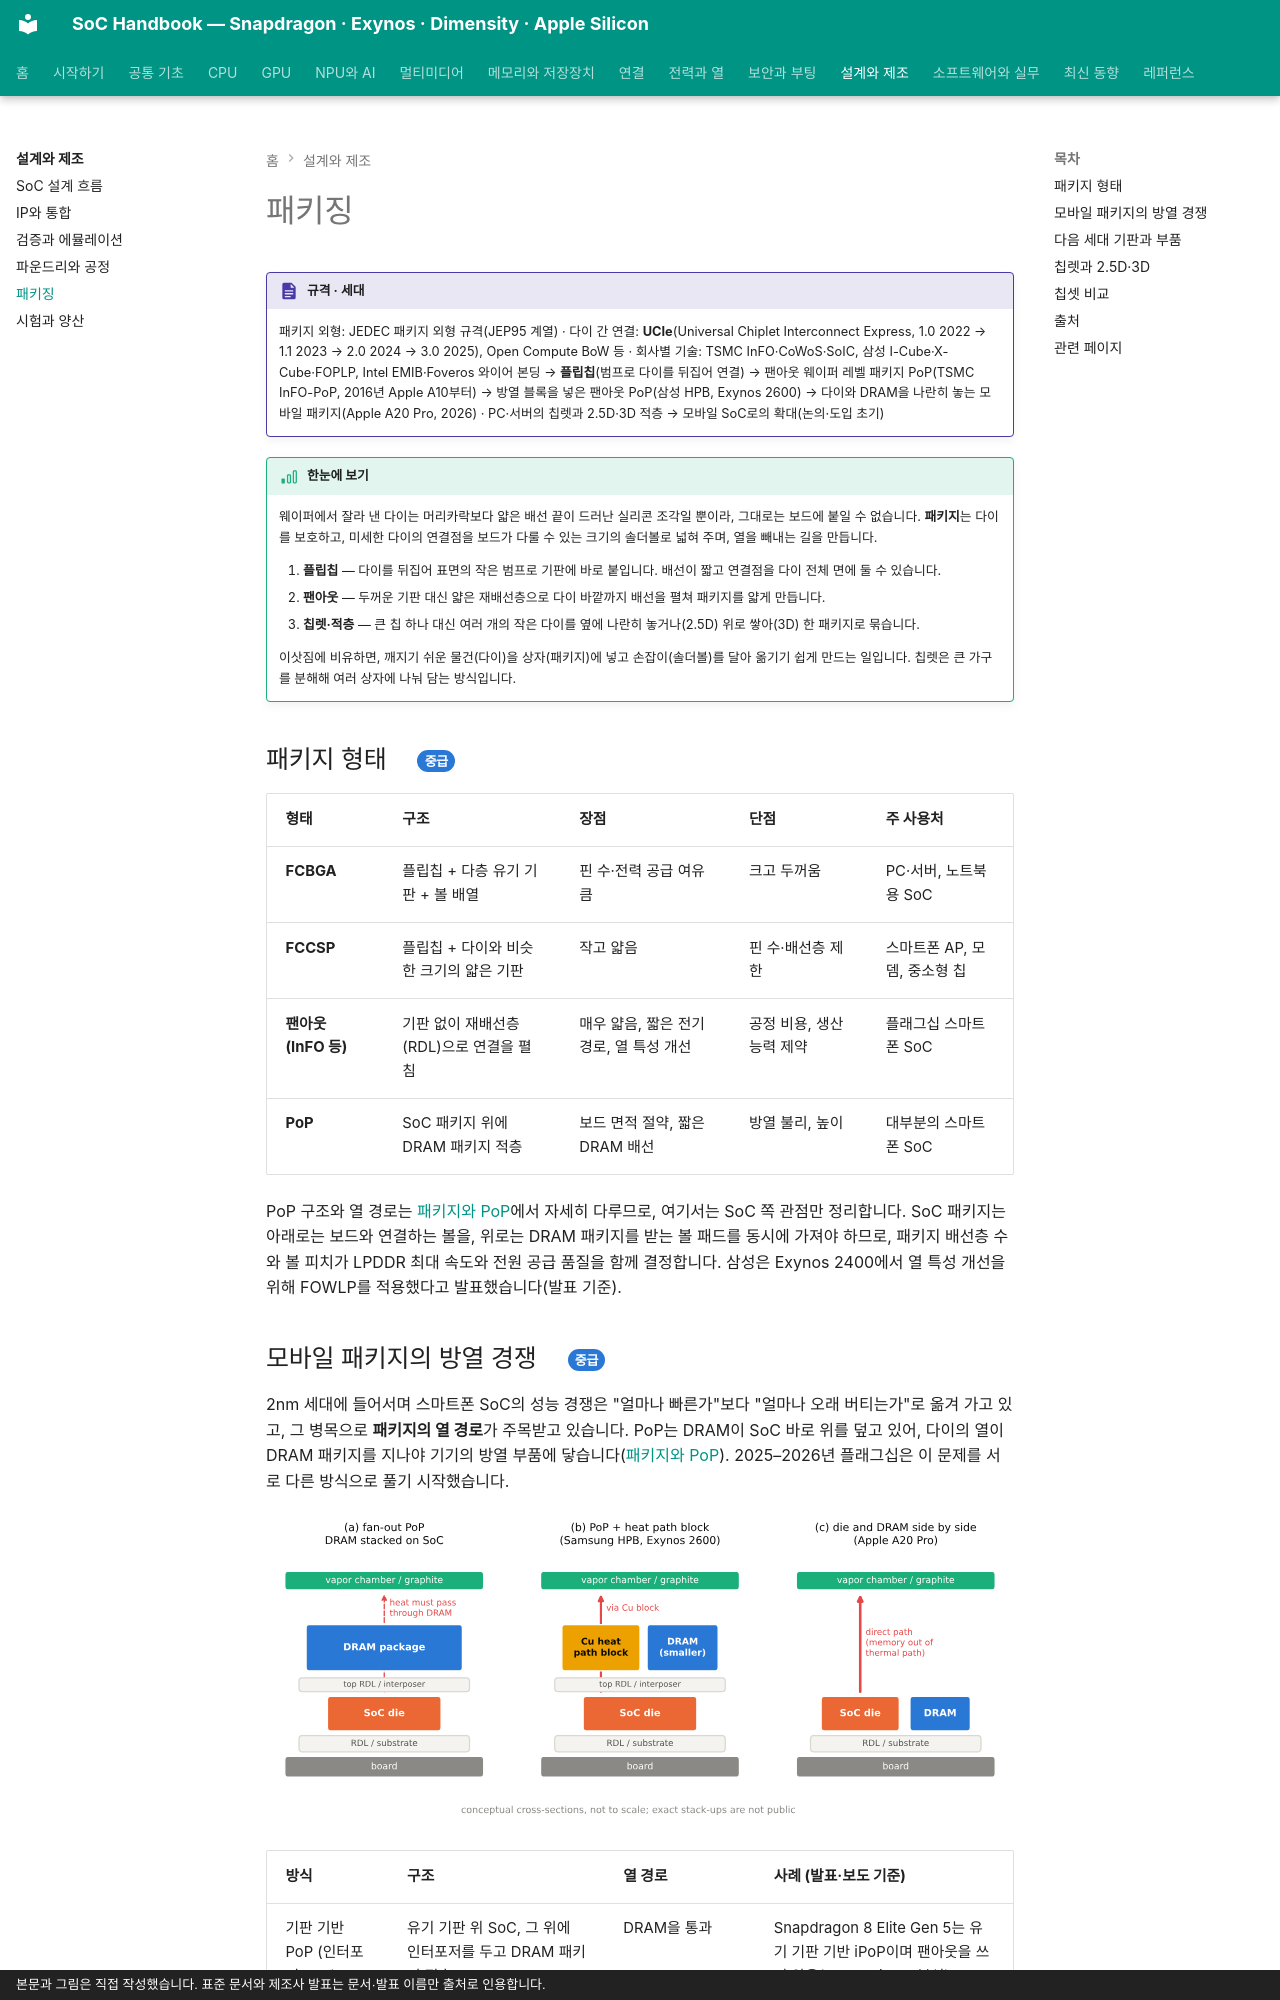

repository: goodhosup/soc · page: design/packaging/index.html · generator: mkdocs · copyright: 본문과 그림은 직접 작성했습니다. 표준 문서와 제조사 발표는 문서·발표 이름만 출처로 인용합니다.

# 패키징

!!! spec "규격 · 세대"
    패키지 외형: JEDEC 패키지 외형 규격(JEP95 계열) · 다이 간 연결: **UCIe**(Universal Chiplet Interconnect Express, 1.0 2022 → 1.1 2023 → 2.0 2024 → 3.0 2025), Open Compute BoW 등 · 회사별 기술: TSMC InFO·CoWoS·SoIC, 삼성 I-Cube·X-Cube·FOPLP, Intel EMIB·Foveros
    와이어 본딩 → **플립칩**(범프로 다이를 뒤집어 연결) → 팬아웃 웨이퍼 레벨 패키지 PoP(TSMC InFO-PoP, 2016년 Apple A10부터) → 방열 블록을 넣은 팬아웃 PoP(삼성 HPB, Exynos 2600) → 다이와 DRAM을 나란히 놓는 모바일 패키지(Apple A20 Pro, 2026) · PC·서버의 칩렛과 2.5D·3D 적층 → 모바일 SoC로의 확대(논의·도입 초기)

!!! basic "한눈에 보기"
    웨이퍼에서 잘라 낸 다이는 머리카락보다 얇은 배선 끝이 드러난 실리콘 조각일 뿐이라, 그대로는 보드에 붙일 수 없습니다. **패키지**는 다이를 보호하고, 미세한 다이의 연결점을 보드가 다룰 수 있는 크기의 솔더볼로 넓혀 주며, 열을 빼내는 길을 만듭니다.

    1. **플립칩** — 다이를 뒤집어 표면의 작은 범프로 기판에 바로 붙입니다. 배선이 짧고 연결점을 다이 전체 면에 둘 수 있습니다.
    2. **팬아웃** — 두꺼운 기판 대신 얇은 재배선층으로 다이 바깥까지 배선을 펼쳐 패키지를 얇게 만듭니다.
    3. **칩렛·적층** — 큰 칩 하나 대신 여러 개의 작은 다이를 옆에 나란히 놓거나(2.5D) 위로 쌓아(3D) 한 패키지로 묶습니다.

    이삿짐에 비유하면, 깨지기 쉬운 물건(다이)을 상자(패키지)에 넣고 손잡이(솔더볼)를 달아 옮기기 쉽게 만드는 일입니다. 칩렛은 큰 가구를 분해해 여러 상자에 나눠 담는 방식입니다.

## 패키지 형태 { .l2 }

| 형태 | 구조 | 장점 | 단점 | 주 사용처 |
|---|---|---|---|---|
| **FCBGA** | 플립칩 + 다층 유기 기판 + 볼 배열 | 핀 수·전력 공급 여유 큼 | 크고 두꺼움 | PC·서버, 노트북용 SoC |
| **FCCSP** | 플립칩 + 다이와 비슷한 크기의 얇은 기판 | 작고 얇음 | 핀 수·배선층 제한 | 스마트폰 AP, 모뎀, 중소형 칩 |
| **팬아웃 (InFO 등)** | 기판 없이 재배선층(RDL)으로 연결을 펼침 | 매우 얇음, 짧은 전기 경로, 열 특성 개선 | 공정 비용, 생산 능력 제약 | 플래그십 스마트폰 SoC |
| **PoP** | SoC 패키지 위에 DRAM 패키지 적층 | 보드 면적 절약, 짧은 DRAM 배선 | 방열 불리, 높이 | 대부분의 스마트폰 SoC |

PoP 구조와 열 경로는 [패키지와 PoP](../memory/packaging.md)에서 자세히 다루므로, 여기서는 SoC 쪽 관점만 정리합니다. SoC 패키지는 아래로는 보드와 연결하는 볼을, 위로는 DRAM 패키지를 받는 볼 패드를 동시에 가져야 하므로, 패키지 배선층 수와 볼 피치가 LPDDR 최대 속도와 전원 공급 품질을 함께 결정합니다. 삼성은 Exynos 2400에서 열 특성 개선을 위해 FOWLP를 적용했다고 발표했습니다(발표 기준).
